Run: headless pygame with SDL's dummy video driver; simulated clock (each Clock.tick advances the game by its frame time, no real sleeping); random seed 0; keys injected as events and as key.get_pressed() state; mouse plan: one left click at the window centre at the start of phase 2, then a move to the lower-right quarter at the start of phase 3.
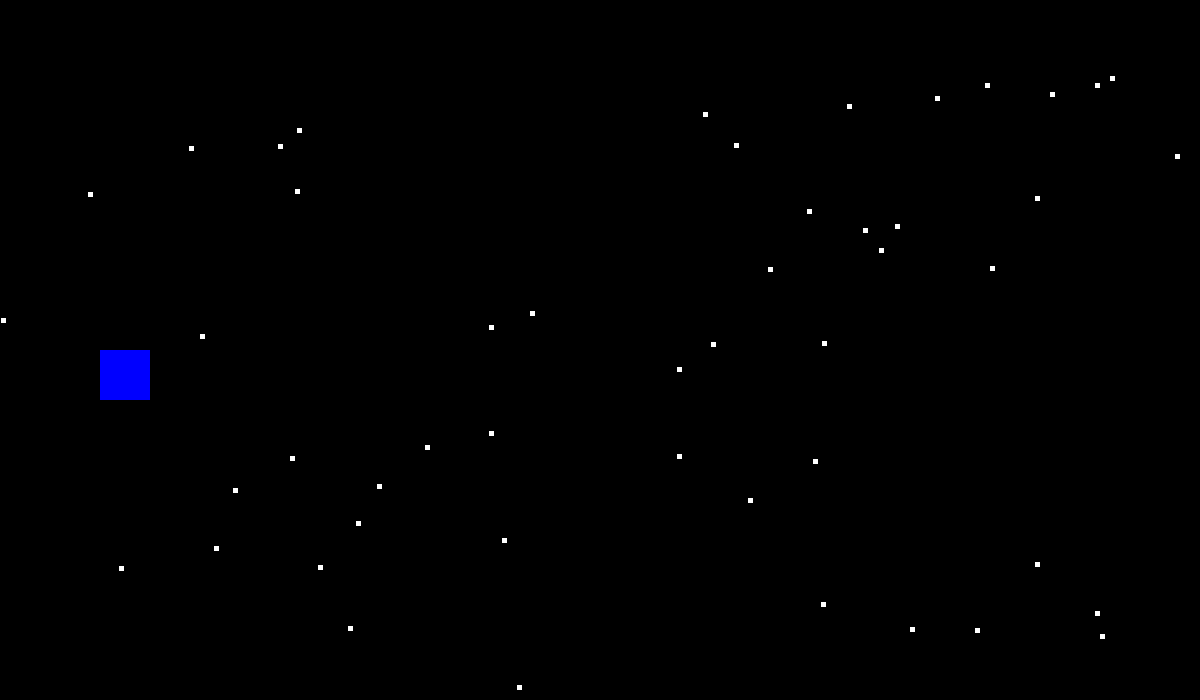
Frame 1 of 4 · flips 1–60 · no input
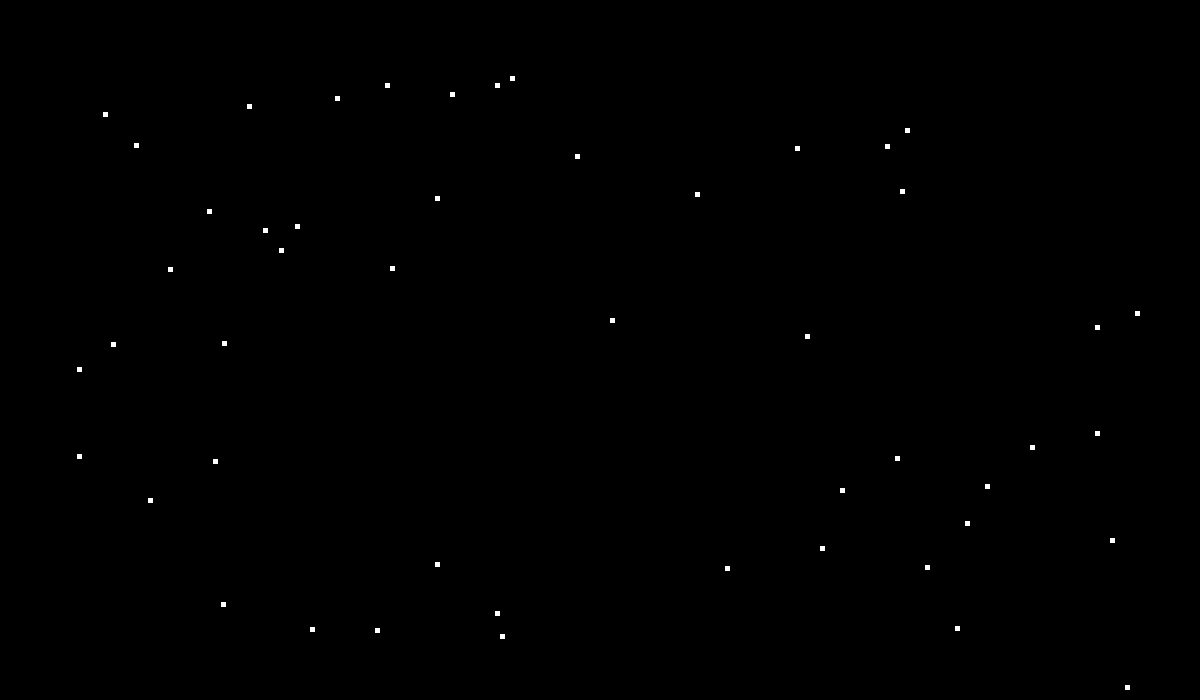
Frame 2 of 4 · flips 61–180 · clicked the window centre · tapped SPACE, RETURN · held RIGHT (→), D
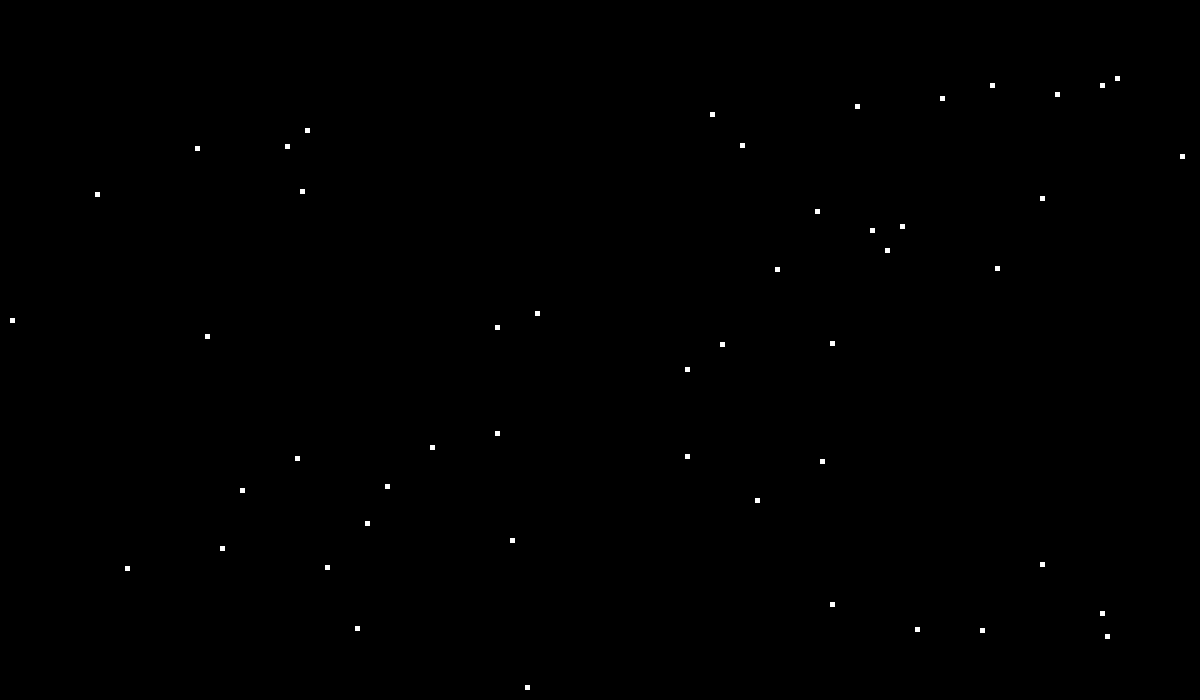
Frame 3 of 4 · flips 181–300 · moved the mouse to the lower-right quarter · held DOWN (↓), S
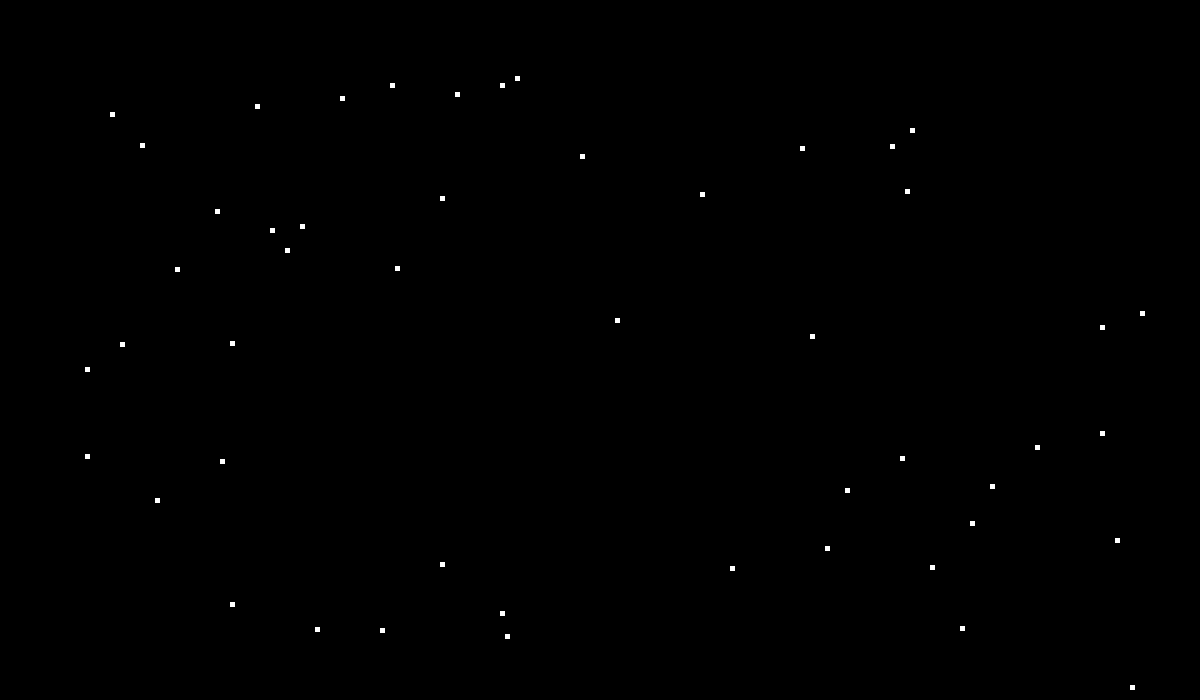
Frame 4 of 4 · flips 301–420 · held LEFT (←), A, UP (↑), W

The pygame program that drew these frames:

'''
Written by WME/KrypTheBear
Common abbreviations:
    oc = Object Class
    et = Enemy Type
    dmg = Damage
    lt = Last Tick ; ct = Current Tick; dt = Delta Time
    prj = Projectile

    Changelog:

    15.08.2016 16:41 - Set back to old version(Github) cause current version(Local) is non-working banana-code. Added changelog and traceback. Cleaned up code.
               17:00 - Added ship class, first steps for projectiles.
               17:15 - Added variable screen height and width and placeholder player-ship.
    16.08.2016 09:00 - Reworked particle and ship classes. Added projectile class (Unfinished).
'''

# === IMPORTED MODULES ===

import pygame                               # Required (obvious reasons)
import time                                 # Required (tickrate)
import sys                                  # Fonts, recommended. If removed: 
import random                               # RNG for particles, recommended. If removed: Edit line 106
import traceback                            # Useful for debugging. If removed: Remove line 123, replace with 'print(e)'

pygame.init()

# === COLOR CONSTANTS ===

BLACK   = (  0,   0,   0)
WHITE   = (255, 255, 255)
RED     = (255,   0,   0)
GREEN   = (  0, 255,   0)
BLUE    = (  0,   0, 255)
YELLOW  = (255, 255,   0)

# === DISPLAY SETTINGS ===

gameDisplayX = 1200
gameDisplayY = 700
gameDisplay = pygame.display.set_mode((gameDisplayX,gameDisplayY),pygame.DOUBLEBUF)
pygame.display.set_caption('Yet another sidescroller')
font = pygame.font.SysFont("Segoe UI",75)

# === CONSTANTS AND VARIABLES ===

active_object_classes = []
particle_limit = 100
ship_limit = 20
clock = pygame.time.Clock()
gameover = False

try:
    # === CLASSES ===

    class particle:

        active_instances = []
        object_type = "particle"

        def __init__(self,color,size):                    # Size is stored as (x,y), width and height respectively, color from color constants (obviously)
            self.color = color
            self.size = size
            active_object_classes.append(self)
            
        def create(self,position):                        # Position is stored as (x,y), just as on your typical coordinate system
            self.particle_amount =+ 1
            if self.particle_amount <= particle_limit:
                ID = pygame.Rect(position[0], position[1], self.size[0], self.size[1])          # In order to access the index, just use [particlename].active_instances[index]. 
                self.active_instances.append(ID)
            else:
                self.particle_amount =- 1
                print("Particle Limit Reached! %s not spawned!" % object_type)

        def destroy(self,number):
            self.active_instances[number] = None
            particle_slots.append(self.particle_number)
            self.particle_number =- 1
            self.active_instances.remove(None)

    # TODO: Projectile Class, IDs, properties

    class projectile(particle):                                     # I laughed after realizing that a projectile is basically a particle. 

        active_instances = []
        object_type = "projectile"

        def __init__(self,color,size,direction,dmg,speed):                                 
            particle.__init__(self, color, size)                    # Afterwards I was ashamed of myself cause this should've come to my mind faster.  
            self.direction = direction
            self.dmg = dmg
            self.speed = speed                                      # The difference between projectiles and particles is that projectiles collide with other objects
                                                                    # And happen to damage them, if they have a health bar.
        def create(self,position):
            particle.create(self,position)                                                  

        def destroy(self,number):  
            particle.destroy(self,number)                                                                 

    class ship:

        active_instances = []
        object_type = "ship"

        def __init__(self,color,size):
            self.color = color
            self.size = size
            active_object_classes.append(self)

        def create(self,position):
            self.ship_amount =+ 1
            if self.ship_amount <= ship_limit:
                ID = pygame.Rect(position[0], position[1], self.size[0], self.size[1])
                self.active_instances.append(ID)
            else:
                self.ship_amount =- 1
                print("Ship limit reached! %s not spawned!" % object_type)

        def destroy(self,number):
            self.active_instances[number] = None                # Get index, set to None.
            self.ship_amount =- 1
            self.active_instances.remove(None)                  # Delete the "None" we just created, so we won't have a list full of "None".

        # def fire(self,number,prj_type):                       # Will be added once I finish the projectile class
            # projectile.create((self.active_instances[number].x,self.active_instances[number].y),prj_type)

    # === FUNCTIONS ===

    def particleMovement(Object_class):
        for Object in Object_class:
            if Object.x <= 0:
                Object.x = 1200
            else:
                Object.x = Object.x - 5

    def displayObjects(Object_class):
        for Object in Object_class.active_instances:
            pygame.draw.rect(gameDisplay, Object_class.color, Object)

    # === PARTICLES ===

    dust = particle(WHITE,(5,5))
    for x in range(50):
        dust.create((random.randint(1,1200),random.randint(1,700)))

    # TODO: Enemies ( Enemy class ( in classes ) and individual enemies ( here ) )

    # TODO: Player ( Leaving the option for multiple player ships open for later. )

    player = ship(BLUE,(50,50))
    player.create((100,(0.5*gameDisplayY)))

    # Main Loop, runs after everything has been loaded.
    while not gameover:
        for event in pygame.event.get():
            if event.type == pygame.QUIT:
                gameover = True
            elif event.type == pygame.MOUSEBUTTONDOWN:
                player.destroy(0)

        # Moving particles
        for oc in active_object_classes:
            if oc.object_type == "particle":
                particleMovement(oc.active_instances)

        # Refreshing and displaying the screen
        gameDisplay.fill(BLACK)
        for oc in active_object_classes:
            displayObjects(oc)
        pygame.display.update()
        clock.tick(120)                         # Pygame is very very VERY terrible at vsync. Having an relatively high clock/display rate allows me to not care about vsync.

# Exception handling 

except Exception as e:
    traceback.print_exc()
    pygame.quit()
    sys.exit()

pygame.quit()
